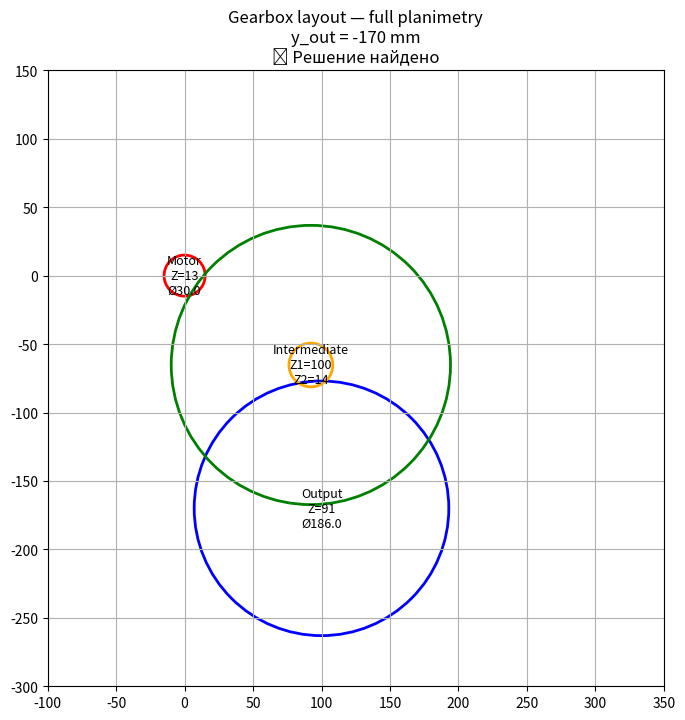

The script that saved this image:
#!/usr/bin/env python3

import matplotlib.pyplot as plt
import math
from scipy.optimize import fsolve
import pandas as pd

# Параметры
m = 2  # модуль
z_motor = 13
z_stage1 = 100
z_stage2 = 14
z_out = 91

# Функции расчёта геометрии шестерён
def gear_dims(z, m):
    d = m * z
    da = d + 2 * m
    df = d - 2.5 * m
    return round(d, 2), round(da, 2), round(df, 2)

# Размеры
motor_d, motor_da, motor_df = gear_dims(z_motor, m)
stage1_d, stage1_da, stage1_df = gear_dims(z_stage1, m)
stage2_d, stage2_da, stage2_df = gear_dims(z_stage2, m)
out_d, out_da, out_df = gear_dims(z_out, m)

# Межосевые расстояния
a_motor_stage1 = (motor_d + stage1_d) / 2
a_stage1_out = (stage2_d + out_d) / 2

R1 = a_motor_stage1
R2 = a_stage1_out

# Решение планиметрии
def solve_planimetry(y_out_input):
    def equations(vars):
        x_out, x_i, y_i = vars
        eq1 = (x_i - 0)**2 + (y_i - 0)**2 - R1**2
        eq2 = (x_i - x_out)**2 + (y_i - y_out_input)**2 - R2**2
        eq3 = x_out - 100
        return [eq1, eq2, eq3]

    initial_guess = [200, R1 / 2, -R1 / 2]
    solution = fsolve(equations, initial_guess)
    x_out_sol, x_i_sol, y_i_sol = solution

    res = equations(solution)
    if max(abs(r) for r in res[:2]) > 1e-3:
        return None, "⚠️ Нет точного решения"

    coords = {
        'Motor': (0.0, 0.0),
        'Intermediate': (round(x_i_sol, 2), round(y_i_sol, 2)),
        'Output': (round(x_out_sol, 2), round(y_out_input, 2))
    }
    return coords, "✅ Решение найдено"

# Функция для отрисовки
def solve_and_draw(y_out_input):
    coords_planimetry, result_text = solve_planimetry(y_out_input)

    fig, ax = plt.subplots(figsize=(10, 8))

    motor_circle = plt.Circle((0, 0), motor_da / 2, color='red', fill=False, linewidth=2)
    ax.add_artist(motor_circle)
    ax.text(0, 0, f"Motor\nZ={z_motor}\nØ{motor_da:.1f}", ha='center', va='center', fontsize=9)

    if coords_planimetry:
        x_out_sol = coords_planimetry['Output'][0]
        out_circle = plt.Circle((x_out_sol, y_out_input), out_da / 2, color='blue', fill=False, linewidth=2)
        ax.add_artist(out_circle)
        ax.text(x_out_sol, y_out_input, f"Output\nZ={z_out}\nØ{out_da:.1f}", ha='center', va='center', fontsize=9)

        xi, yi = coords_planimetry['Intermediate']
        inter_circle_stage1 = plt.Circle((xi, yi), stage1_da / 2, color='green', fill=False, linewidth=2)
        inter_circle_stage2 = plt.Circle((xi, yi), stage2_da / 2, color='orange', fill=False, linewidth=2)
        ax.add_artist(inter_circle_stage1)
        ax.add_artist(inter_circle_stage2)
        ax.text(xi, yi, f"Intermediate\nZ1={z_stage1}\nZ2={z_stage2}", ha='center', va='center', fontsize=9)

    ax.set_aspect('equal')
    ax.set_xlim(-100, 350)
    ax.set_ylim(-300, 150)
    plt.grid(True)
    plt.title(f"Gearbox layout — full planimetry\ny_out = {y_out_input} mm\n{result_text}")

    plt.show()

    # Таблица параметров + координат
    if coords_planimetry:
        df_dims = pd.DataFrame([
            ['Motor', z_motor, motor_d, motor_da, motor_df, coords_planimetry['Motor'][0], coords_planimetry['Motor'][1]],
            ['Intermediate (stage1)', z_stage1, stage1_d, stage1_da, stage1_df, coords_planimetry['Intermediate'][0], coords_planimetry['Intermediate'][1]],
            ['Intermediate (stage2)', z_stage2, stage2_d, stage2_da, stage2_df, coords_planimetry['Intermediate'][0], coords_planimetry['Intermediate'][1]],
            ['Output', z_out, out_d, out_da, out_df, coords_planimetry['Output'][0], coords_planimetry['Output'][1]]
        ], columns=['Gear', 'Z (teeth)', 'Pitch diameter d (mm)', 'Outer diameter da (mm)', 'Root diameter df (mm)', 'Center X (mm)', 'Center Y (mm)'])

        print(df_dims)

if __name__ == "__main__":
    # Вызов функции с нужным параметром
    solve_and_draw(-170)